Image classification data set "dataset_neu" (taufdermaur/Maturaarbeit-ML-Project on GitHub). Class labels (10): besondere signale, ergaenzende angaben zu signalen, fahranordnungen parkierungsbeschraenkungen, fahrverbote mass und gewichtsbeschraenkungen, information notices, markierungen und leiteinrichtungen, verhaltenshinweise, vortrittssignale, wegweisung auf autobahnen und autostrassen, wegweisung auf haupt und nebenstrassen.

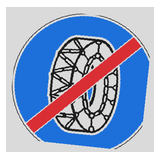
Label: fahranordnungen parkierungsbeschraenkungen

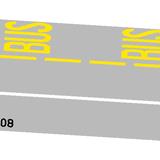
Label: markierungen und leiteinrichtungen

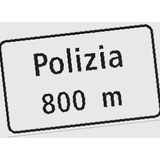
Label: wegweisung auf autobahnen und autostrassen

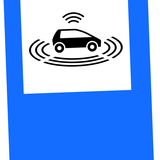
Label: information notices

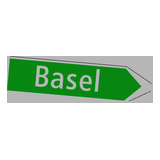
Label: wegweisung auf haupt und nebenstrassen

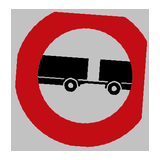
Label: fahrverbote mass und gewichtsbeschraenkungen
